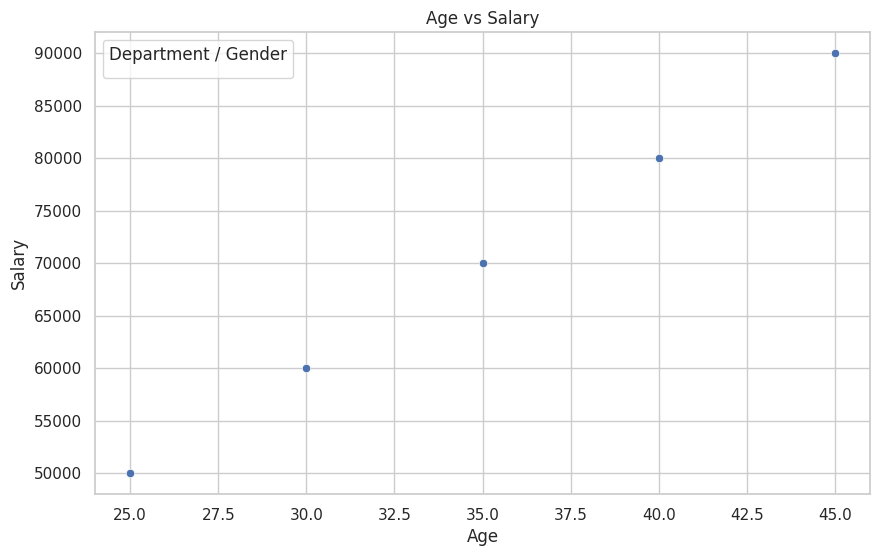
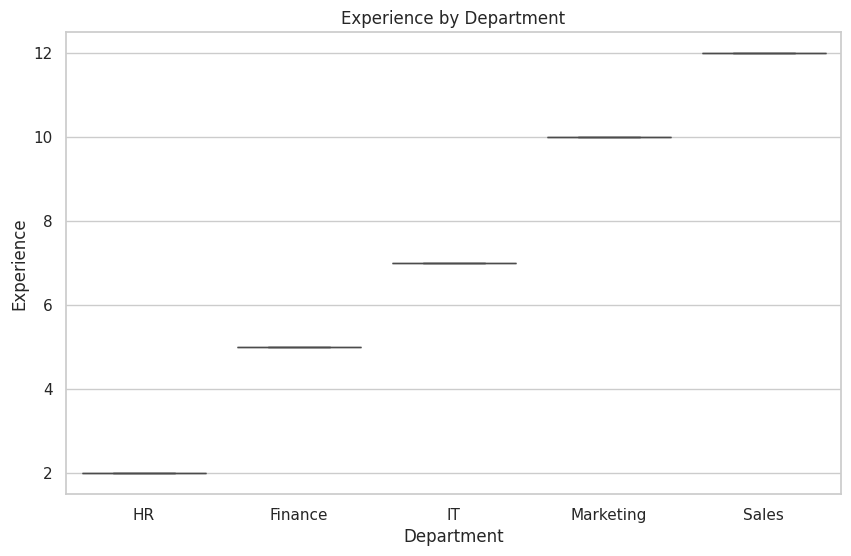
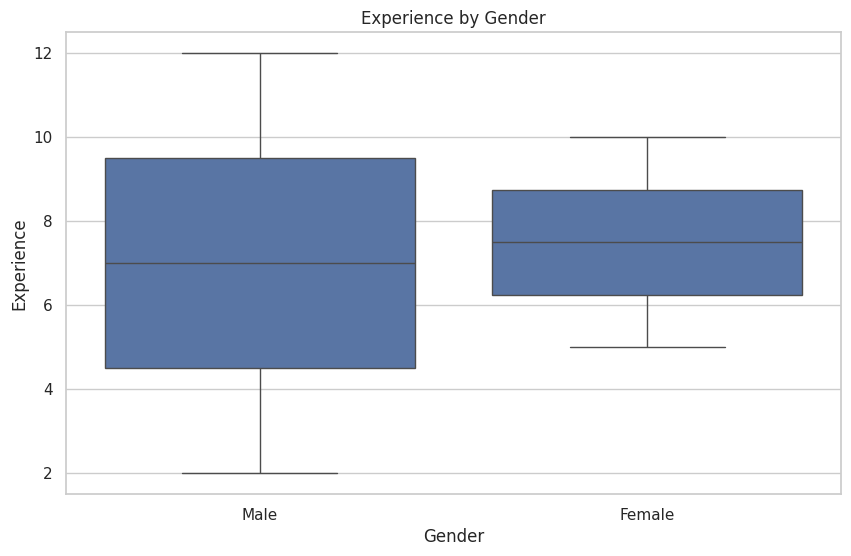

Here is the Python script that generated these plots, in order:
import matplotlib.pyplot as plt
import pandas as pd
import seaborn as sns


sns.set(style='whitegrid')
data = {
    "Age": [25, 30, 35, 40, 45],
    "salary": [50000, 60000, 70000, 80000, 90000],
    "Experience": [2, 5, 7, 10, 12],
    "Department": ["HR", "Finance", "IT", "Marketing", "Sales"],
    "Gender": ["Male", "Female", "Male", "Female", "Male"]
}
df = pd.DataFrame(data)
plt.figure(figsize=(10, 6))
sns.scatterplot(x=df['Age'], y=df['salary'], data=df)
plt.title("Age vs Salary")
plt.xlabel('Age')
plt.ylabel('Salary')
plt.legend(title="Department / Gender")
plt.show()


plt.figure(figsize=(10, 6))
sns.boxplot(x=df['Department'], y=df['Experience'], data=df)
plt.title("Experience by Department")
plt.xlabel('Department')
plt.ylabel('Experience')
plt.show()

plt.figure(figsize=(10, 6))
sns.boxplot(x='Gender', y='Experience', data=df)
plt.title("Experience by Gender")
plt.xlabel('Gender')
plt.ylabel('Experience')
plt.show()
